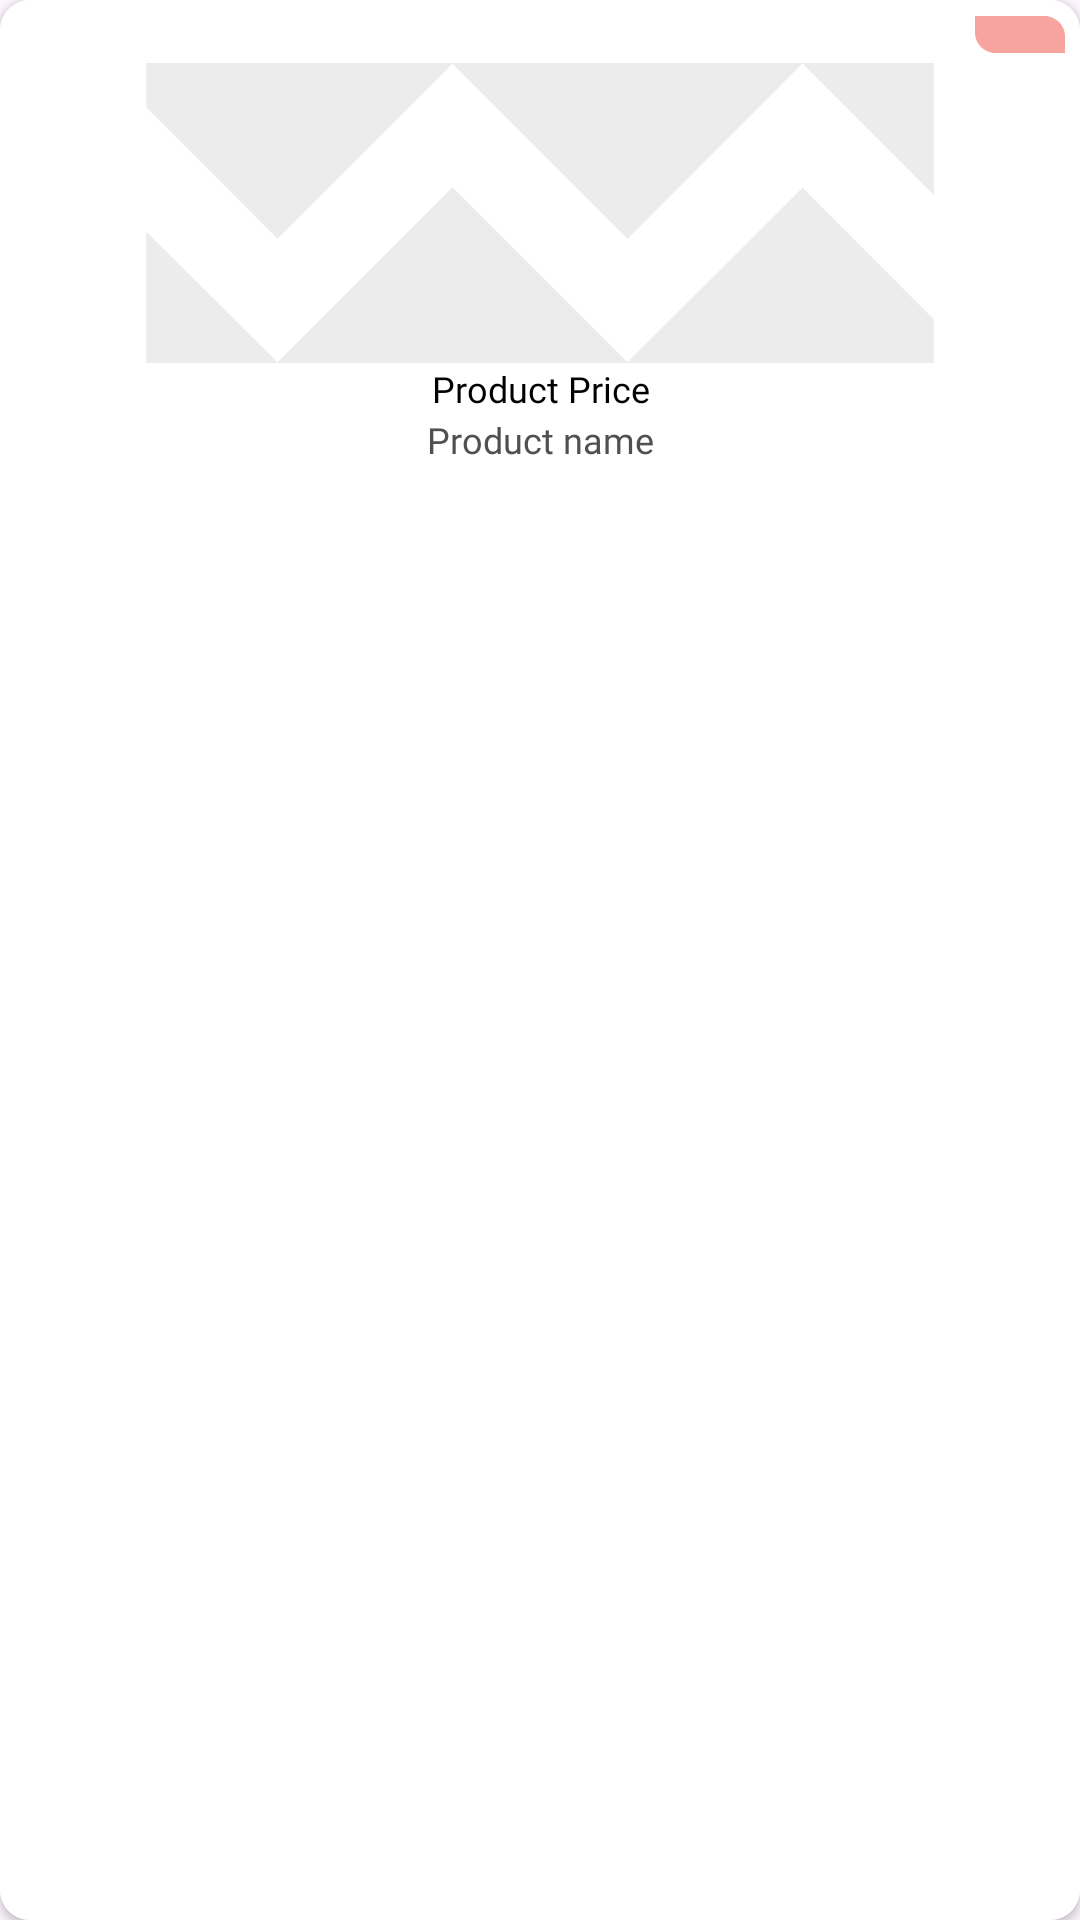

Android layout source for this screen:
<!-- AndroidManifest.xml: application theme Theme.FelicitaShop -->
<!-- res/layout/product_item_layout.xml -->
<?xml version="1.0" encoding="utf-8"?>
<androidx.cardview.widget.CardView
    xmlns:android="http://schemas.android.com/apk/res/android"
    android:layout_width="140dp"
    android:layout_height="160dp"
    xmlns:app="http://schemas.android.com/apk/res-auto"
    android:layout_marginTop="20dp"
    app:cardCornerRadius="10dp"
    android:elevation="20dp"
    android:background="#FFFFFF"
    android:layout_marginStart="15dp"
    android:layout_marginEnd="15dp">

    <RelativeLayout
        android:background="#FFFFFF"
        android:layout_width="match_parent"
        android:layout_height="match_parent">

        <ImageView
            android:id="@+id/item_layout_sale"
            android:layout_marginTop="4dp"
            android:layout_width="30dp"
            android:layout_height="15dp"
            android:layout_alignParentRight="true"
            android:layout_alignParentEnd="true"
            android:layout_marginRight="5dp"
            android:src="@drawable/sale_svg"/>

        <ImageView
            android:id="@+id/product_image"
            android:layout_width="match_parent"
            android:layout_height="100dp"
            android:layout_below="@id/item_layout_sale"
            android:layout_marginStart="5dp"
            android:layout_marginTop="2dp"
            android:layout_marginEnd="5dp"
            android:layout_marginBottom="5dp"
            android:src="@drawable/baseline_broken_image_24"
            android:scaleType="centerCrop" />

        <TextView
            android:id="@+id/product_price"
            android:layout_width="match_parent"
            android:layout_height="17dp"
            android:layout_below="@+id/product_image"
            android:layout_marginTop="-5dp"
            android:fontFamily="@font/poppins"
            android:text="Product Price"
            android:textAlignment="center"
            android:textColor="@color/black"
            android:textSize="12dp"
            android:layout_centerHorizontal="true"/>

        <TextView
            android:id="@+id/product_name"
            android:layout_width="match_parent"
            android:layout_height="18dp"
            android:layout_below="@+id/product_price"
            android:layout_marginTop="0dp"
            android:fontFamily="@font/poppins"
            android:text="Product name"
            android:textAlignment="center"
            android:textColor="#505050"
            android:textSize="12dp" />

    </RelativeLayout>

</androidx.cardview.widget.CardView>
<!-- resources referenced by this layout -->
<resources>
  <color name="black">#FF000000</color>
  <!-- drawable baseline_broken_image_24 (drawable) -->
  <vector android:height="24dp" android:tint="#ECECEC"
      android:viewportHeight="24" android:viewportWidth="24"
      android:width="24dp" xmlns:android="http://schemas.android.com/apk/res/android">
      <path android:fillColor="@android:color/white" android:pathData="M21,5v6.59l-3,-3.01 -4,4.01 -4,-4 -4,4 -3,-3.01L3,5c0,-1.1 0.9,-2 2,-2h14c1.1,0 2,0.9 2,2zM18,11.42l3,3.01L21,19c0,1.1 -0.9,2 -2,2L5,21c-1.1,0 -2,-0.9 -2,-2v-6.58l3,2.99 4,-4 4,4 4,-3.99z"/>
  </vector>
  <!-- drawable sale_svg (drawable) -->
  <vector xmlns:android="http://schemas.android.com/apk/res/android"
      android:width="44dp"
      android:height="18dp"
      android:viewportWidth="44"
      android:viewportHeight="18">
    <path
        android:pathData="M0,0H34C39.523,0 44,4.477 44,10V18H10C4.477,18 0,13.523 0,8V0Z"
        android:fillColor="#F7A49E"/>
  </vector>
  <style name="Theme.FelicitaShop" parent="Base.Theme.FelicitaShop" />
  <style name="Base.Theme.FelicitaShop" parent="Theme.Material3.DayNight.NoActionBar">
          <item name="windowActionBar">false</item>
          <item name="windowNoTitle">true</item>
          <item name="android:windowFullscreen">true</item>
          
          <item name="colorPrimary">@color/purple</item>
          <item name="colorPrimaryVariant">@color/purple</item>
          <item name="colorOnPrimary">@color/white</item>
  
          
      </style>
  <color name="purple">#8692f7</color>
  <color name="white">#FFFFFFFF</color>
</resources>
